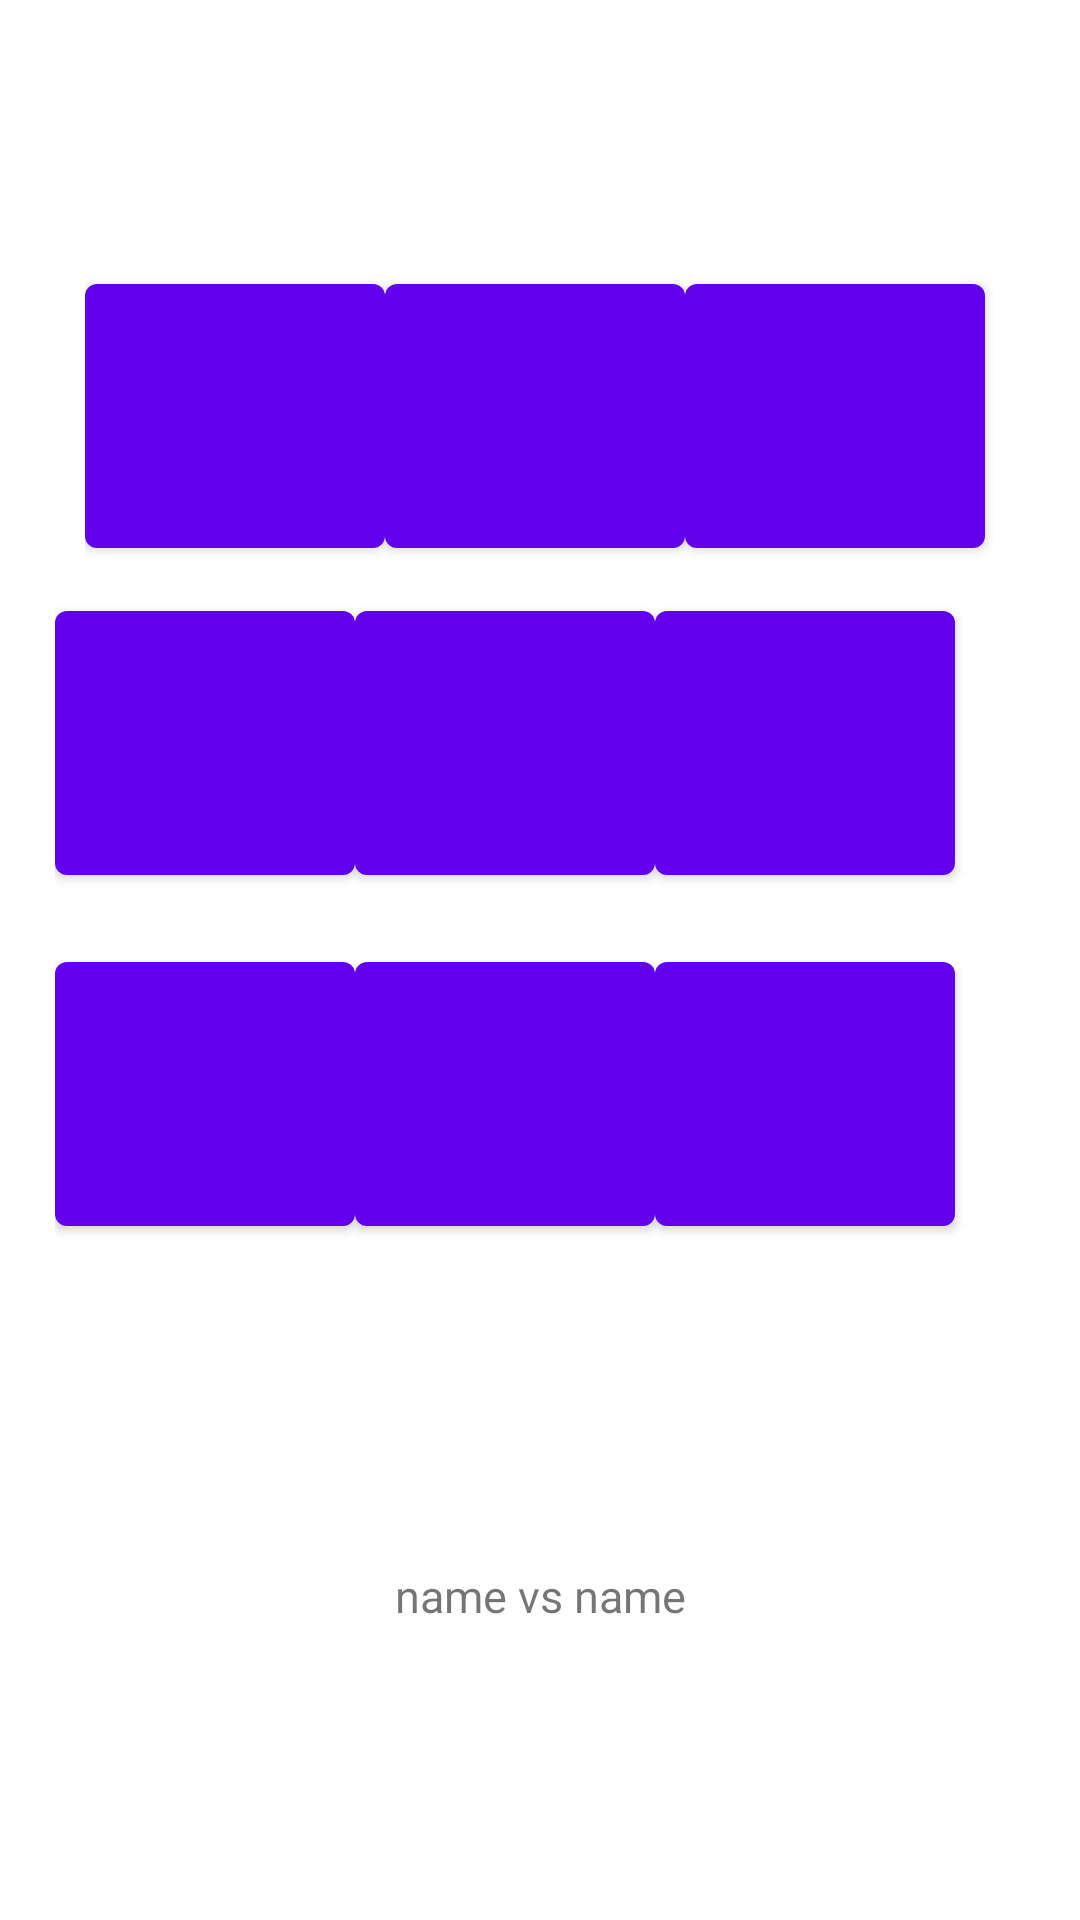

This screen was rendered from an Android layout file. Write that file and the resources it references.
<!-- AndroidManifest.xml: application theme Theme.ExampleHandOn -->
<!-- res/layout/activity_board.xml -->
<?xml version="1.0" encoding="utf-8"?>
<androidx.constraintlayout.widget.ConstraintLayout xmlns:android="http://schemas.android.com/apk/res/android"
    xmlns:app="http://schemas.android.com/apk/res-auto"
    xmlns:tools="http://schemas.android.com/tools"
    android:layout_width="match_parent"
    android:layout_height="match_parent"
    tools:context=".BoardActivity">


    <LinearLayout
        android:id="@+id/linearLayout"
        android:layout_width="303dp"
        android:layout_height="100dp"
        android:orientation="horizontal"
        app:layout_constraintBottom_toBottomOf="parent"
        app:layout_constraintEnd_toEndOf="parent"
        app:layout_constraintHorizontal_bias="0.496"
        app:layout_constraintStart_toStartOf="parent"
        app:layout_constraintTop_toTopOf="parent"
        app:layout_constraintVertical_bias="0.164">

        <com.google.android.material.button.MaterialButton
            android:id="@+id/button1"
            android:layout_width="100dp"
            android:layout_height="100dp"
            android:text=""
            android:textAlignment="center"
            android:onClick="buttonClick"
            android:textSize="34sp" />

        <com.google.android.material.button.MaterialButton
            android:id="@+id/button2"
            android:layout_width="100dp"
            android:layout_height="100dp"
            android:text=""
            android:textAlignment="center"
            android:onClick="buttonClick"
            android:textSize="34sp" />

        <com.google.android.material.button.MaterialButton
            android:id="@+id/button3"
            android:layout_width="100dp"
            android:layout_height="100dp"
            android:text=""
            android:textAlignment="center"
            android:onClick="buttonClick"
            android:textSize="34sp" />
    </LinearLayout>

    <LinearLayout
        android:id="@+id/linearLayout2"
        android:layout_width="333dp"
        android:layout_height="109dp"
        android:orientation="horizontal"
        app:layout_constraintBottom_toBottomOf="parent"
        app:layout_constraintEnd_toEndOf="parent"
        app:layout_constraintHorizontal_bias="0.673"
        app:layout_constraintStart_toStartOf="parent"
        app:layout_constraintTop_toBottomOf="@+id/linearLayout"
        app:layout_constraintVertical_bias="0.026">

        <com.google.android.material.button.MaterialButton
            android:id="@+id/button4"
            android:layout_width="100dp"
            android:layout_height="100dp"
            android:text=""
            android:textAlignment="center"
            android:onClick="buttonClick"
            android:textSize="34sp" />

        <com.google.android.material.button.MaterialButton
            android:id="@+id/button5"
            android:layout_width="100dp"
            android:layout_height="100dp"
            android:text=""
            android:textAlignment="center"
            android:onClick="buttonClick"
            android:textSize="34sp" />

        <com.google.android.material.button.MaterialButton
            android:id="@+id/button6"
            android:layout_width="100dp"
            android:layout_height="100dp"
            android:text=""
            android:textAlignment="center"
            android:onClick="buttonClick"
            android:textSize="34sp" />
    </LinearLayout>

    <LinearLayout
        android:id="@+id/linearLayout3"
        android:layout_width="333dp"
        android:layout_height="109dp"
        android:orientation="horizontal"
        app:layout_constraintBottom_toBottomOf="parent"
        app:layout_constraintEnd_toEndOf="parent"
        app:layout_constraintHorizontal_bias="0.679"
        app:layout_constraintStart_toStartOf="parent"
        app:layout_constraintTop_toBottomOf="@+id/linearLayout2"
        app:layout_constraintVertical_bias="0.036">

        <com.google.android.material.button.MaterialButton
            android:id="@+id/button7"
            android:layout_width="100dp"
            android:layout_height="100dp"
            android:text=""
            android:textAlignment="center"
            android:onClick="buttonClick"
            android:textSize="34sp" />

        <com.google.android.material.button.MaterialButton
            android:id="@+id/button8"
            android:layout_width="100dp"
            android:layout_height="100dp"
            android:text=""
            android:textAlignment="center"
            android:onClick="buttonClick"
            android:textSize="34sp" />

        <com.google.android.material.button.MaterialButton
            android:id="@+id/button9"
            android:layout_width="100dp"
            android:layout_height="100dp"
            android:text=""
            android:textAlignment="center"
            android:onClick="buttonClick"
            android:textSize="34sp" />
    </LinearLayout>

    <TextView
        android:id="@+id/textView3"
        android:layout_width="wrap_content"
        android:layout_height="wrap_content"
        android:text="name vs name"
        android:textAlignment="center"
        android:textSize="15sp"
        app:layout_constraintBottom_toBottomOf="parent"
        app:layout_constraintEnd_toEndOf="parent"
        app:layout_constraintStart_toStartOf="parent"
        app:layout_constraintTop_toBottomOf="@+id/linearLayout3" />

</androidx.constraintlayout.widget.ConstraintLayout>
<!-- resources referenced by this layout -->
<resources>
  <style name="Theme.ExampleHandOn" parent="Theme.MaterialComponents.DayNight.DarkActionBar">
          
          <item name="colorPrimary">@color/purple_500</item>
          <item name="colorPrimaryVariant">@color/purple_700</item>
          <item name="colorOnPrimary">@color/white</item>
          
          <item name="colorSecondary">@color/teal_200</item>
          <item name="colorSecondaryVariant">@color/teal_700</item>
          <item name="colorOnSecondary">@color/black</item>
          
          <item name="android:statusBarColor" tools:targetApi="l">?attr/colorPrimaryVariant</item>
          
      </style>
  <!-- not gathered from this repository: default colours our renderer supplied (Android Studio template values) -->
  <color name="purple_500">#FF6200EE</color>
  <color name="purple_700">#FF3700B3</color>
  <color name="teal_200">#FF03DAC5</color>
  <color name="teal_700">#FF018786</color>
  <color name="black">#FF000000</color>
  <color name="white">#FFFFFFFF</color>
</resources>
